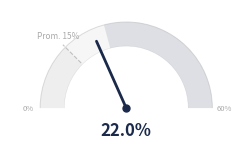
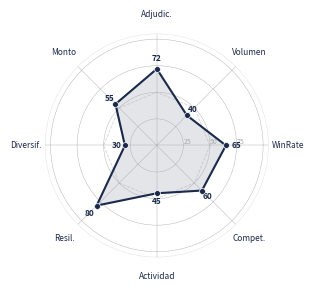
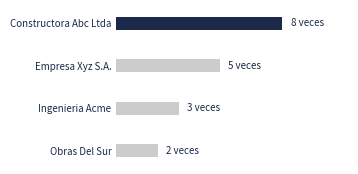
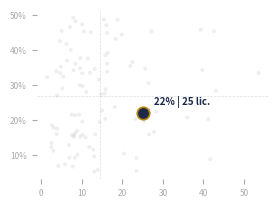
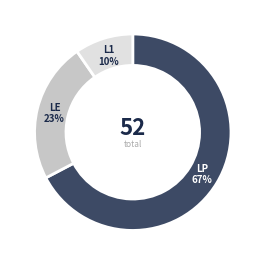
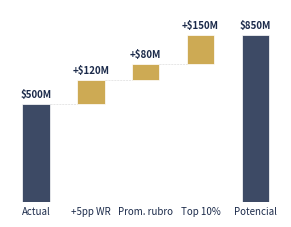

The matplotlib source for these figures, in order:
"""
pdf_charts.py — Charts limpios para IngenIA Licitaciones (v3).

Cada funcion recibe figsize_inches como parametro.
El caller calcula figsize basado en espacio disponible en mm:
    figsize = (w_mm / 25.4, h_mm / 25.4)

ZERO text overlap. Font sizes pequenos (7-9pt labels, 12pt max destacados).
Solo 3 colores: navy=#1B2A4A, gold=#B8860B, gray=#AAAAAA.
DPI 200 siempre.

Standalone test: python pdf_charts.py
"""
from __future__ import annotations

import os
import sys
import tempfile
import warnings
from pathlib import Path

import numpy as np

import matplotlib
matplotlib.use("Agg")
import matplotlib.pyplot as plt
from matplotlib.patches import Wedge, Arc

warnings.filterwarnings("ignore", category=UserWarning)

# ───────────────────────────────────────────────────────────
# Paleta — solo 3 colores (RGB 0-1 para matplotlib)
# ───────────────────────────────────────────────────────────
NAVY = (0x1B / 255, 0x2A / 255, 0x4A / 255)    # #1B2A4A
GOLD = (0xB8 / 255, 0x86 / 255, 0x0B / 255)    # #B8860B
GRAY = (0xAA / 255, 0xAA / 255, 0xAA / 255)    # #AAAAAA
WHITE = (1.0, 1.0, 1.0)

DPI = 200

DEFAULT_FIGSIZE = (3.0, 2.5)


def _rgba(color, alpha):
    """RGB tuple + alpha -> RGBA tuple."""
    return (color[0], color[1], color[2], alpha)


def _rc():
    """Aplica rcParams globales: sin spines, sin grid, fondo blanco."""
    plt.rcParams.update({
        "font.family": "sans-serif",
        "font.size": 8,
        "axes.spines.top": False,
        "axes.spines.right": False,
        "axes.spines.left": False,
        "axes.spines.bottom": False,
        "axes.facecolor": "white",
        "figure.facecolor": "white",
        "axes.grid": False,
        "axes.labelcolor": GRAY,
        "xtick.color": GRAY,
        "ytick.color": GRAY,
    })


def _save(fig, path):
    """Guarda con DPI 200, fondo blanco, tight layout."""
    fig.savefig(str(path), dpi=DPI, bbox_inches="tight",
                facecolor="white", edgecolor="none", pad_inches=0.06)
    plt.close(fig)


def _empty(figsize, msg, path):
    """Chart vacio con mensaje centrado — fallback elegante."""
    _rc()
    fig, ax = plt.subplots(figsize=figsize)
    ax.text(0.5, 0.5, msg, ha="center", va="center",
            fontsize=8, color=GRAY, transform=ax.transAxes)
    ax.axis("off")
    _save(fig, path)


def _safe_float(val, default=0.0):
    """NaN-safe float conversion."""
    try:
        v = float(val)
        return default if np.isnan(v) or np.isinf(v) else v
    except (TypeError, ValueError):
        return default


def _safe_int(val, default=0):
    """NaN-safe int conversion."""
    return int(_safe_float(val, default))


def _safe_str(val, default=""):
    """NaN-safe string conversion."""
    import pandas as pd
    if val is None or (isinstance(val, float) and np.isnan(val)):
        return default
    try:
        if pd.isna(val):
            return default
    except (TypeError, ValueError):
        pass
    return str(val).strip() or default


def _name(raw):
    """Nombre limpio: titulo case, max 28 chars."""
    s = _safe_str(raw)
    if not s:
        return "N/D"
    s = s.strip().title()
    return s[:28] + "..." if len(s) > 28 else s


# ═══════════════════════════════════════════════════════════
# 1. GAUGE CHART — semicirculo simple
# ═══════════════════════════════════════════════════════════

def gauge_chart(wr, avg_wr, path, figsize=None):
    """Semicirculo con needle al WR. Promedio como linea punteada.

    Args:
        wr: Win rate de la empresa (0-1 o 0-100).
        avg_wr: Win rate promedio industria (0-1 o 0-100).
        path: Ruta de salida PNG.
        figsize: (w_inches, h_inches). Default (3.0, 1.8).
    """
    _rc()
    figsize = figsize or (3.0, 1.8)

    # Normalizar a porcentaje
    wr_pct = _safe_float(wr)
    if wr_pct <= 1.0:
        wr_pct *= 100
    avg_pct = _safe_float(avg_wr, 15.0)
    if avg_pct <= 1.0:
        avg_pct *= 100

    fig, ax = plt.subplots(figsize=figsize)
    ax.set_aspect("equal")
    ax.set_xlim(-1.35, 1.35)
    ax.set_ylim(-0.35, 1.15)
    ax.axis("off")

    max_wr = 60.0

    # Zonas sutiles: baja (gray), media (gray claro), alta (navy)
    zones = [
        (0, 15,    _rgba(GRAY, 0.20)),
        (15, 25,   _rgba(GRAY, 0.10)),
        (25, max_wr, _rgba(NAVY, 0.15)),
    ]
    for s, e, color in zones:
        t1 = 180 - (e / max_wr) * 180
        t2 = 180 - (s / max_wr) * 180
        wedge = Wedge((0, 0), 1.0, t1, t2, width=0.28, fc=color, ec="none")
        ax.add_patch(wedge)

    # Arcos delimitadores
    arc_o = Arc((0, 0), 2.0, 2.0, theta1=0, theta2=180,
                color=_rgba(GRAY, 0.4), linewidth=0.7)
    arc_i = Arc((0, 0), 1.44, 1.44, theta1=0, theta2=180,
                color=_rgba(GRAY, 0.3), linewidth=0.4)
    ax.add_patch(arc_o)
    ax.add_patch(arc_i)

    # Needle
    needle_wr = min(wr_pct, max_wr)
    angle = np.radians(180 - (needle_wr / max_wr) * 180)
    nx = 0.85 * np.cos(angle)
    ny = 0.85 * np.sin(angle)
    ax.plot([0, nx], [0, ny], color=NAVY, linewidth=2.0, solid_capstyle="round")
    ax.plot(0, 0, "o", color=NAVY, markersize=5, zorder=5)

    # Marker promedio
    avg_c = min(avg_pct, max_wr)
    avg_a = np.radians(180 - (avg_c / max_wr) * 180)
    r_in, r_out = 0.74, 1.04
    ax.plot([r_in * np.cos(avg_a), r_out * np.cos(avg_a)],
            [r_in * np.sin(avg_a), r_out * np.sin(avg_a)],
            color=GRAY, linewidth=0.8, linestyle="--", alpha=0.7)
    ax.annotate("Prom. {:.0f}%".format(avg_pct),
                xy=(r_out * 1.08 * np.cos(avg_a), r_out * 1.08 * np.sin(avg_a)),
                fontsize=6, color=GRAY, ha="center", va="bottom")

    # Labels escala en extremos
    for val in [0, max_wr]:
        a = np.radians(180 - (val / max_wr) * 180)
        lx, ly = 1.14 * np.cos(a), 1.14 * np.sin(a)
        ax.text(lx, ly, "{}%".format(int(val)), fontsize=5.5,
                color=GRAY, ha="center", va="center")

    # Numero grande debajo
    ax.text(0, -0.15, "{:.1f}%".format(wr_pct), fontsize=12,
            fontweight="bold", color=NAVY, ha="center", va="top")

    _save(fig, path)


# ═══════════════════════════════════════════════════════════
# 2. RADAR CHART — 8 ejes, labels 1 palabra max
# ═══════════════════════════════════════════════════════════

def radar_chart(data_dict, path, figsize=None):
    """Radar de 8 ejes con relleno navy.

    Args:
        data_dict: {label: value(0-100), ...}. Max 8 ejes.
        path: Ruta de salida PNG.
        figsize: (w_inches, h_inches). Default (3.0, 2.8).
    """
    _rc()
    figsize = figsize or (3.0, 2.8)

    if not data_dict or len(data_dict) < 3:
        _empty(figsize, "Datos insuficientes", path)
        return

    # Abreviar labels a 1 palabra (max 10 chars)
    abbrev = {
        "Win Rate": "WinRate",
        "Volumen": "Volumen",
        "Adjudicaciones": "Adjudic.",
        "Monto": "Monto",
        "Diversificacion": "Diversif.",
        "Competidores\nenfrentados": "Compet.",
        "Resiliencia": "Resil.",
        "Actividad\nreciente": "Actividad",
    }

    labels_raw = list(data_dict.keys())[:8]
    labels = [abbrev.get(k, k[:10]) for k in labels_raw]
    values = [_safe_float(data_dict[k]) for k in labels_raw]
    n = len(labels)

    angles = np.linspace(0, 2 * np.pi, n, endpoint=False).tolist()
    values_c = values + [values[0]]
    angles_c = angles + [angles[0]]

    fig, ax = plt.subplots(figsize=figsize, subplot_kw={"polar": True})
    fig.patch.set_facecolor("white")

    # P50 referencia
    p50 = [50] * (n + 1)
    ax.plot(angles_c, p50, color=GRAY, linewidth=0.6, linestyle="--", alpha=0.5)

    # Relleno navy
    ax.fill(angles_c, values_c, color=_rgba(NAVY, 0.12))
    ax.plot(angles_c, values_c, color=NAVY, linewidth=1.5)
    ax.scatter(angles, values, color=NAVY, s=18, zorder=5,
               edgecolors="white", linewidths=0.5)

    # Valores fuera del poligono
    for a, v in zip(angles, values):
        offset = 10 if v > 60 else 8
        ax.annotate("{:.0f}".format(v), xy=(a, v),
                    xytext=(a, v + offset),
                    fontsize=6, fontweight="bold", color=NAVY,
                    ha="center", va="center")

    ax.set_xticks(angles)
    ax.set_xticklabels(labels, fontsize=6, color=NAVY)
    ax.set_ylim(0, 105)
    ax.set_yticks([25, 50, 75, 100])
    ax.set_yticklabels(["25", "50", "75", ""], fontsize=5, color=GRAY)
    ax.set_rlabel_position(0)
    ax.grid(True, color=_rgba(GRAY, 0.3), linewidth=0.3)
    ax.spines["polar"].set_color(_rgba(GRAY, 0.3))
    ax.spines["polar"].set_linewidth(0.4)

    plt.tight_layout(pad=0.4)
    _save(fig, path)


# ═══════════════════════════════════════════════════════════
# 3. COMPETITOR CHART — barh simples
# ═══════════════════════════════════════════════════════════

def competitor_chart(rivals, path, figsize=None):
    """Barras horizontales: nombre left, count right.

    Args:
        rivals: [(nombre, count), ...] ordenado desc. Max 5.
        path: Ruta de salida PNG.
        figsize: (w_inches, h_inches). Default calculado por n.
    """
    _rc()

    rivals = [(n, c) for n, c in rivals if c and int(c) > 0][:5]
    n = len(rivals)

    if not rivals:
        figsize = figsize or DEFAULT_FIGSIZE
        _empty(figsize, "Sin rivales identificados", path)
        return

    fig_h = max(1.2, n * 0.4 + 0.4)
    figsize = figsize or (3.0, fig_h)

    fig, ax = plt.subplots(figsize=figsize)
    fig.patch.set_facecolor("white")

    names = [_name(r[0])[:25] for r in rivals]
    counts = [_safe_int(r[1]) for r in rivals]
    max_c = max(counts) if counts else 1
    y_pos = np.arange(n)

    colors = [NAVY if i == 0 else _rgba(GRAY, 0.6) for i in range(n)]
    bars = ax.barh(y_pos, counts, height=0.3, color=colors, edgecolor="none")

    for bar, count in zip(bars, counts):
        vez = "vez" if count == 1 else "veces"
        ax.text(bar.get_width() + max_c * 0.05,
                bar.get_y() + bar.get_height() / 2,
                "{} {}".format(count, vez),
                ha="left", va="center", fontsize=7, color=NAVY)

    ax.set_yticks(y_pos)
    ax.set_yticklabels(names, fontsize=7, color=NAVY)
    ax.invert_yaxis()
    ax.set_xlim(0, max_c * 1.4)
    ax.tick_params(axis="y", length=0)
    ax.tick_params(axis="x", length=0)
    ax.set_xticks([])

    _save(fig, path)


# ═══════════════════════════════════════════════════════════
# 4. SCATTER CHART — posicion de mercado
# ═══════════════════════════════════════════════════════════

def scatter_chart(company_x, company_y, all_x, all_y, path, figsize=None):
    """Scatter: puntos grises (mercado), empresa navy grande.

    Args:
        company_x: Total bids de la empresa.
        company_y: Win rate de la empresa (0-100).
        all_x: Lista/array de total_bids del mercado.
        all_y: Lista/array de win_rates del mercado (0-100).
        path: Ruta de salida PNG.
        figsize: (w_inches, h_inches). Default (3.0, 2.2).
    """
    _rc()
    figsize = figsize or (3.0, 2.2)

    comp_x = _safe_float(company_x)
    comp_y = _safe_float(company_y)

    fig, ax = plt.subplots(figsize=figsize)
    fig.patch.set_facecolor("white")

    # Puntos mercado
    if all_x is not None and all_y is not None and len(all_x) > 0:
        ax.scatter(all_x, all_y, color=_rgba(GRAY, 0.20), s=8,
                   edgecolors="none", zorder=2)

    # Lineas promedio
    if all_x is not None and len(all_x) > 0:
        avg_x = np.nanmean(all_x)
        avg_y = np.nanmean(all_y)
        ax.axhline(avg_y, color=GRAY, linewidth=0.5, linestyle="--", alpha=0.4)
        ax.axvline(avg_x, color=GRAY, linewidth=0.5, linestyle="--", alpha=0.4)

    # Empresa: navy grande con borde gold
    ax.plot(comp_x, comp_y, "o", color=NAVY, markersize=9,
            markeredgecolor=GOLD, markeredgewidth=1.2, zorder=6)

    # Label empresa
    ax.annotate("{:.0f}% | {} lic.".format(comp_y, int(comp_x)),
                xy=(comp_x, comp_y),
                xytext=(8, 6), textcoords="offset points",
                fontsize=7, fontweight="bold", color=NAVY,
                arrowprops={"arrowstyle": "->", "color": NAVY, "lw": 0.5})

    ax.tick_params(axis="both", labelsize=6)
    ax.yaxis.set_major_formatter(
        plt.FuncFormatter(lambda x, _: "{:.0f}%".format(x)))

    _save(fig, path)


# ═══════════════════════════════════════════════════════════
# 5. DONUT CHART — max 3 slices, total en centro
# ═══════════════════════════════════════════════════════════

def donut_chart(data, path, figsize=None):
    """Donut con max 3 slices. Total en centro.

    Args:
        data: dict {label: count, ...}. Max 3 slices.
        path: Ruta de salida PNG.
        figsize: (w_inches, h_inches). Default (2.5, 2.5).
    """
    _rc()
    figsize = figsize or (2.5, 2.5)

    if not data:
        _empty(figsize, "Sin datos", path)
        return

    # Filtrar ceros y limitar a 3
    items = [(k, _safe_int(v)) for k, v in data.items() if _safe_int(v) > 0][:3]
    if not items:
        _empty(figsize, "Sin datos", path)
        return

    labels = [i[0] for i in items]
    sizes = [i[1] for i in items]
    total = sum(sizes)

    fig, ax = plt.subplots(figsize=figsize)
    fig.patch.set_facecolor("white")

    palette = [
        _rgba(NAVY, 0.85),
        _rgba(GRAY, 0.65),
        _rgba(GRAY, 0.35),
    ]
    colors = palette[:len(items)]

    wedges, _ = ax.pie(
        sizes, labels=None, colors=colors,
        startangle=90, counterclock=False,
        wedgeprops={"width": 0.32, "edgecolor": "white", "linewidth": 2},
    )

    # Labels sobre slices
    for wedge, label, size, dc in zip(wedges, labels, sizes, colors):
        angle = (wedge.theta2 + wedge.theta1) / 2
        x_pos = 0.82 * np.cos(np.radians(angle))
        y_pos = 0.82 * np.sin(np.radians(angle))
        pct = size / total * 100
        txt_color = "white" if dc[0] < 0.3 else NAVY
        ax.text(x_pos, y_pos,
                "{}\n{:.0f}%".format(label, pct),
                ha="center", va="center",
                fontsize=7, fontweight="bold", color=txt_color)

    # Centro
    ax.text(0, 0.04, str(total), ha="center", va="center",
            fontsize=16, fontweight="bold", color=NAVY)
    ax.text(0, -0.12, "total", ha="center", va="center",
            fontsize=6, color=GRAY)

    plt.tight_layout(pad=0.2)
    _save(fig, path)


# ═══════════════════════════════════════════════════════════
# 6. WATERFALL CHART — barras verticales con labels arriba
# ═══════════════════════════════════════════════════════════

def waterfall_chart(scenarios, path, figsize=None):
    """Waterfall: actual + incrementos (gold) + total (navy).

    Args:
        scenarios: list of (label, bottom, height).
            Primer elemento = actual (navy).
            Intermedios = incrementos (gold).
            Ultimo = total (navy).
        path: Ruta de salida PNG.
        figsize: (w_inches, h_inches). Default (3.5, 2.5).
    """
    _rc()
    figsize = figsize or (3.5, 2.5)

    if not scenarios:
        _empty(figsize, "Sin datos", path)
        return

    fig, ax = plt.subplots(figsize=figsize)
    fig.patch.set_facecolor("white")

    n = len(scenarios)
    labels = [s[0] for s in scenarios]
    bottoms = [_safe_float(s[1]) for s in scenarios]
    heights = [_safe_float(s[2]) for s in scenarios]

    # Colores: primero y ultimo navy, intermedios gold
    colors = []
    for i in range(n):
        if i == 0 or i == n - 1:
            colors.append(_rgba(NAVY, 0.85))
        else:
            colors.append(_rgba(GOLD, 0.70))

    x = np.arange(n)
    bar_w = 0.50

    for i in range(n):
        ax.bar(x[i], heights[i], bottom=bottoms[i], width=bar_w,
               color=colors[i], edgecolor="white", linewidth=0.5)

        # Label arriba
        top = bottoms[i] + heights[i]
        max_top = max(b + h for b, h in zip(bottoms, heights))
        if heights[i] > 0:
            val_mm = heights[i] / 1e6
            prefix = "+" if 0 < i < n - 1 else ""
            label_text = "{}${:,.0f}M".format(prefix, val_mm).replace(",", ".")
            ax.text(x[i], top + max_top * 0.025,
                    label_text, ha="center", va="bottom",
                    fontsize=7, fontweight="bold", color=NAVY)

    # Lineas conectoras
    for i in range(n - 2):
        top_i = bottoms[i] + heights[i]
        ax.plot([x[i] + bar_w / 2, x[i + 1] - bar_w / 2],
                [top_i, top_i], color=GRAY, linewidth=0.4,
                linestyle="--", alpha=0.5)

    ax.set_xticks(x)
    ax.set_xticklabels(labels, fontsize=7, color=NAVY)
    max_val = max(b + h for b, h in zip(bottoms, heights))
    ax.set_ylim(0, max_val * 1.15 if max_val > 0 else 100)
    ax.set_yticks([])
    ax.tick_params(axis="x", length=0)

    _save(fig, path)


# ═══════════════════════════════════════════════════════════
# STANDALONE TEST
# ═══════════════════════════════════════════════════════════

def _test():
    """Genera 6 charts de prueba en /tmp/ con datos dummy."""
    out = Path(tempfile.gettempdir())
    print("Generando charts de prueba en:", out)

    # 1. Gauge
    p1 = out / "test_gauge.png"
    gauge_chart(wr=0.22, avg_wr=0.15, path=str(p1))
    print(f"  1/6 gauge_chart -> {p1} ({p1.stat().st_size:,} bytes)")

    # 2. Radar
    p2 = out / "test_radar.png"
    radar_chart({
        "Win Rate": 65, "Volumen": 40, "Adjudicaciones": 72,
        "Monto": 55, "Diversificacion": 30, "Resiliencia": 80,
        "Actividad\nreciente": 45, "Competidores\nenfrentados": 60,
    }, path=str(p2))
    print(f"  2/6 radar_chart -> {p2} ({p2.stat().st_size:,} bytes)")

    # 3. Competitor
    p3 = out / "test_competitor.png"
    competitor_chart([
        ("Constructora ABC Ltda", 8),
        ("Empresa XYZ S.A.", 5),
        ("Ingenieria Acme", 3),
        ("Obras del Sur", 2),
    ], path=str(p3))
    print(f"  3/6 competitor_chart -> {p3} ({p3.stat().st_size:,} bytes)")

    # 4. Scatter
    p4 = out / "test_scatter.png"
    rng = np.random.RandomState(42)
    all_x = rng.lognormal(mean=2.5, sigma=0.8, size=100).clip(1, 100)
    all_y = rng.uniform(5, 50, size=100)
    scatter_chart(company_x=25, company_y=22, all_x=all_x, all_y=all_y,
                  path=str(p4))
    print(f"  4/6 scatter_chart -> {p4} ({p4.stat().st_size:,} bytes)")

    # 5. Donut
    p5 = out / "test_donut.png"
    donut_chart({"LP": 35, "LE": 12, "L1": 5}, path=str(p5))
    print(f"  5/6 donut_chart -> {p5} ({p5.stat().st_size:,} bytes)")

    # 6. Waterfall
    p6 = out / "test_waterfall.png"
    actual = 500_000_000
    waterfall_chart([
        ("Actual", 0, actual),
        ("+5pp WR", actual, 120_000_000),
        ("Prom. rubro", actual + 120_000_000, 80_000_000),
        ("Top 10%", actual + 200_000_000, 150_000_000),
        ("Potencial", 0, actual + 350_000_000),
    ], path=str(p6))
    print(f"  6/6 waterfall_chart -> {p6} ({p6.stat().st_size:,} bytes)")

    # Verificar todos existen y tienen tamanio razonable
    all_ok = True
    for p in [p1, p2, p3, p4, p5, p6]:
        if not p.exists():
            print(f"  FALLO: {p.name} no existe")
            all_ok = False
        elif p.stat().st_size < 500:
            print(f"  FALLO: {p.name} muy pequeno ({p.stat().st_size} bytes)")
            all_ok = False

    if all_ok:
        print("\n=== 6/6 charts OK ===")
    else:
        print("\n=== ERRORES detectados ===")
        sys.exit(1)


# ═══════════════════════════════════════════════════════════
# ALIASES — compatibilidad con generate_pdf_v2.py (legacy)
# Seran eliminados cuando feature 4 reemplace generate_pdf_v2.py
# ═══════════════════════════════════════════════════════════

def gen_win_rate_gauge(data, path):
    """Legacy wrapper: extrae wr/avg_wr de data dict."""
    company = data.get("company", {})
    industry = data.get("industry", {})
    wr = _safe_float(company.get("win_rate", 0))
    avg = _safe_float(industry.get("avg_win_rate", 0.15))
    gauge_chart(wr, avg, path)


def gen_radar_premium(data, path):
    """Legacy wrapper: extrae percentiles de data dict."""
    percentiles = data.get("client_percentiles", {})
    radar_chart(percentiles, path)


def gen_competitor_bars(data, path):
    """Legacy wrapper: extrae rivales de data dict."""
    import pandas as pd
    loss = data.get("loss", {})
    rivals = []
    for i in range(1, 6):
        name = loss.get("top_rival_{}_name".format(i))
        count = loss.get("top_rival_{}_count".format(i), 0)
        if name is not None and not (isinstance(name, float) and np.isnan(name)):
            c = _safe_int(count)
            if c > 0:
                rivals.append((_name(name), c))
    competitor_chart(rivals, path)


def gen_market_position(data, path):
    """Legacy wrapper: extrae company vs market de data dict."""
    company = data.get("company", {})
    industry = data.get("industry", {})
    comp_wr = _safe_float(company.get("win_rate", 0)) * 100
    comp_bids = _safe_int(company.get("total_bids", 0))
    avg_wr = _safe_float(industry.get("avg_win_rate", 0.15)) * 100
    avg_bids = _safe_float(industry.get("avg_bids", 10))
    # Generar scatter simulado si no hay datos de mercado
    market = data.get("market_scatter", [])
    wr_dist = data.get("wr_distribution", [])
    all_x, all_y = [], []
    if market:
        all_x = [m.get("total_bids", 0) for m in market]
        all_y = [m.get("win_rate", 0) * 100 for m in market]
    elif wr_dist:
        rng = np.random.RandomState(42)
        n_pts = min(len(wr_dist), 300)
        all_y = list(np.array(wr_dist[:n_pts]) * 100)
        all_x = list(np.clip(rng.lognormal(
            mean=np.log(max(avg_bids, 5)), sigma=0.8, size=n_pts), 1, 200))
    scatter_chart(comp_bids, comp_wr, all_x, all_y, path)


def gen_timeline(data, path):
    """Legacy wrapper: timeline no reimplementada en v3, genera chart vacio."""
    _empty((3.0, 2.0), "Timeline no disponible en v3", path)


def gen_tipo_donut(data, path):
    """Legacy wrapper: extrae LP/LE/L1 de data dict."""
    company = data.get("company", {})
    tipos = {
        "LP": _safe_int(company.get("n_LP", 0)),
        "LE": _safe_int(company.get("n_LE", 0)),
        "L1": _safe_int(company.get("n_L1", 0)),
    }
    donut_chart(tipos, path)


def gen_opportunity_waterfall(data, path):
    """Legacy wrapper: calcula escenarios de data dict."""
    company = data.get("company", {})
    industry = data.get("industry", {})

    wr = _safe_float(company.get("win_rate", 0))
    total_bids = _safe_int(company.get("total_bids", 0))
    monto_prom = _safe_float(company.get("monto_promedio", 0))
    avg_wr = _safe_float(industry.get("avg_win_rate", 0.22))
    top10_wr = _safe_float(industry.get("top10_win_rate", 0.40))

    wins_actual = _safe_int(company.get("total_wins", 0))
    ingreso_actual = wins_actual * monto_prom

    wr_plus5 = wr + 0.05
    wins_plus5 = total_bids * wr_plus5
    extra_plus5 = max(0, (wins_plus5 - wins_actual)) * monto_prom

    wins_avg = total_bids * avg_wr
    extra_avg = max(0, (wins_avg - wins_actual) * monto_prom - extra_plus5)

    wins_top = total_bids * top10_wr
    extra_top = max(0, (wins_top - wins_actual) * monto_prom
                    - extra_plus5 - max(0, extra_avg))

    potencial_total = ingreso_actual + extra_plus5 + max(0, extra_avg) + max(0, extra_top)

    scenarios = [
        ("Actual", 0, ingreso_actual),
        ("+5pp WR", ingreso_actual, extra_plus5),
        ("Prom. rubro", ingreso_actual + extra_plus5, max(0, extra_avg)),
        ("Top 10%", ingreso_actual + extra_plus5 + max(0, extra_avg), max(0, extra_top)),
        ("Potencial", 0, potencial_total),
    ]
    waterfall_chart(scenarios, path)


if __name__ == "__main__":
    _test()
